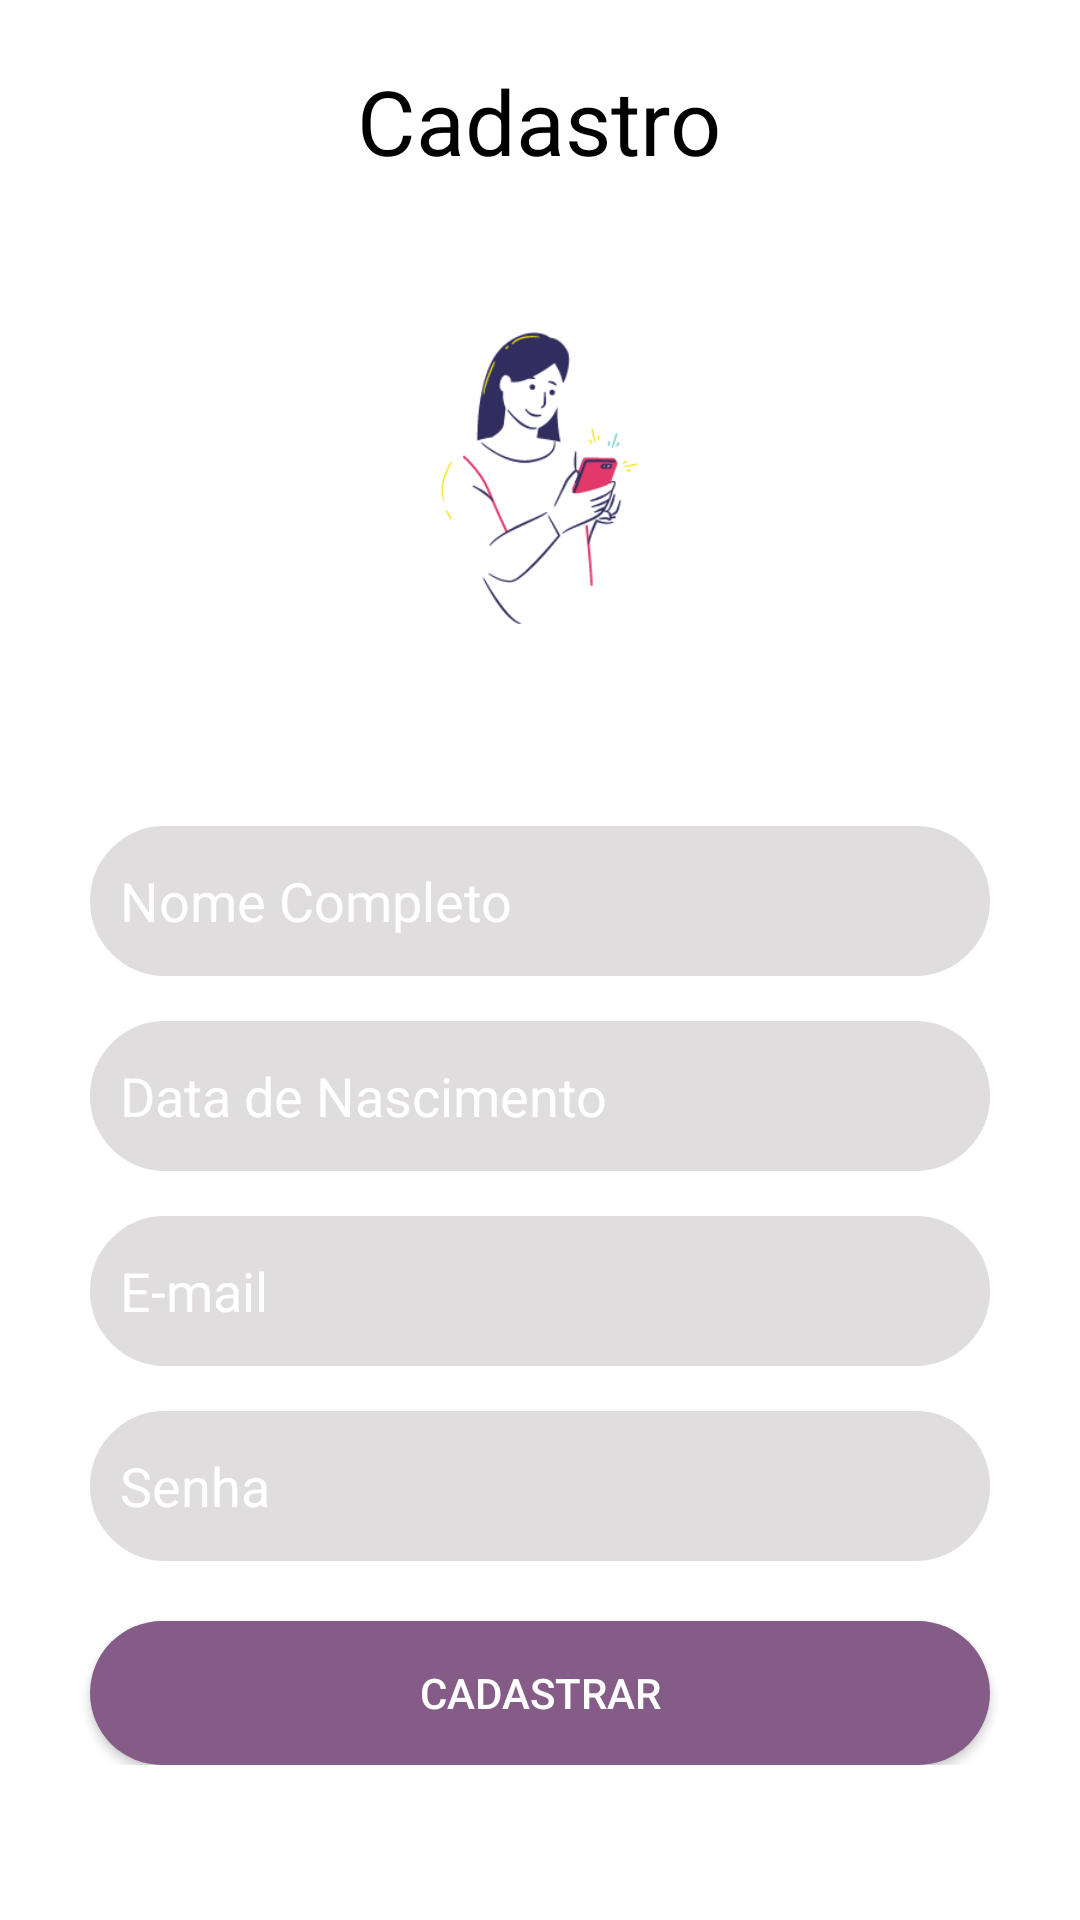

This screen was rendered from an Android layout file. Write that file and the resources it references.
<!-- AndroidManifest.xml: application theme Theme.NetflixStatz -->
<!-- res/layout/activity_create_account.xml -->
<?xml version="1.0" encoding="utf-8"?>
<ScrollView xmlns:android="http://schemas.android.com/apk/res/android"
    xmlns:app="http://schemas.android.com/apk/res-auto"
    xmlns:tools="http://schemas.android.com/tools"
    android:layout_width="match_parent"
    android:layout_height="match_parent"
    >

    <LinearLayout
        android:layout_width="match_parent"
        android:layout_height="match_parent"
        android:orientation="vertical"
        tools:context="com.example.setflixstatzsplash.LoginActivity">

        <TextView
            android:layout_width="wrap_content"
            android:layout_height="wrap_content"
            android:layout_marginTop="20dp"
            android:text="Cadastro"
            android:layout_gravity="center_horizontal"
            android:textSize="30dp"
            android:textColor="@color/black"/>

        <ImageView
            android:layout_width="200dp"

            android:layout_height="200dp"
            android:layout_gravity="center"
            android:src="@mipmap/cadastro" />

        <androidx.appcompat.widget.AppCompatEditText
            android:id="@+id/cadastroNome"
            android:layout_width="match_parent"
            android:layout_height="50dp"
            android:paddingLeft="10dp"
            android:background="@drawable/login_edittext_bg"
            android:layout_marginTop="15dp"
            android:layout_marginLeft="30dp"
            android:layout_marginRight="30dp"
            android:textAlignment="textStart"
            android:textColor="@color/white"
            android:textColorHint="@color/white"
            android:hint="Nome Completo"/>

        <androidx.appcompat.widget.AppCompatEditText
            android:id="@+id/cadastroDataNascimento"
            android:layout_width="match_parent"
            android:layout_height="50dp"
            android:paddingLeft="10dp"
            android:background="@drawable/login_edittext_bg"
            android:layout_marginTop="15dp"
            android:layout_marginLeft="30dp"
            android:layout_marginRight="30dp"
            android:textAlignment="textStart"
            android:textColor="@color/white"
            android:inputType="text"
            android:textColorHint="@color/white"
            android:hint="Data de Nascimento"/>

        <androidx.appcompat.widget.AppCompatEditText
            android:id="@+id/cadastroEmail"
            android:layout_width="fill_parent"
            android:layout_height="50dp"
            android:background="@drawable/login_edittext_bg"
            android:layout_marginTop="15dp"
            android:layout_marginLeft="30dp"
            android:paddingLeft="10dp"
            android:layout_marginRight="30dp"
            android:textAlignment="textStart"
            android:textColor="@color/white"
            android:inputType="textEmailAddress"
            android:textColorHint="@color/white"
            android:hint="E-mail"/>

        <androidx.appcompat.widget.AppCompatEditText
            android:id="@+id/cadastroSenha"
            android:layout_width="match_parent"
            android:layout_height="50dp"
            android:paddingLeft="10dp"
            android:background="@drawable/login_edittext_bg"
            android:layout_marginTop="15dp"
            android:layout_marginLeft="30dp"
            android:layout_marginRight="30dp"
            android:textAlignment="textStart"
            android:textColor="@color/white"
            android:inputType="textPassword"
            android:textColorHint="@color/white"
            android:hint="Senha"/>


        <androidx.appcompat.widget.AppCompatButton
            android:id="@+id/btnCadCadastrar"
            android:layout_width="match_parent"
            android:layout_height="wrap_content"
            android:background="@drawable/login_button_bg"
            android:text="Cadastrar"
            android:textColor="@color/white"
            android:layout_marginTop="20dp"
            android:layout_marginRight="30dp"
            android:layout_marginLeft="30dp"/>

    </LinearLayout>


</ScrollView>
<!-- resources referenced by this layout -->
<resources>
  <color name="black">#FF000000</color>
  <color name="white">#FFFFFFFF</color>
  <!-- drawable login_button_bg (drawable) -->
  <?xml version="1.0" encoding="utf-8"?>
  <shape xmlns:android="http://schemas.android.com/apk/res/android">
      <solid android:color="@color/secundaryColor"/>
      <corners android:radius="50dp"/>
      <padding android:left="0dp" android:top="0dp" android:right="0dp" android:bottom="0dp"/>
  </shape>
  <!-- drawable login_edittext_bg (drawable) -->
  <?xml version="1.0" encoding="utf-8"?>
  <shape xmlns:android="http://schemas.android.com/apk/res/android">
      <solid android:color="#DFDDDD"/>
      <stroke android:width="1dp" android:color="#DFDDDD"/>
      <corners android:radius="50dp"/>
      <padding android:left="0dp" android:top="0dp" android:right="0dp" android:bottom="0dp"/>
  </shape>
  <!-- mipmap cadastro: png bitmap (mipmap-xhdpi, 17148 bytes) -->
  <style name="Theme.NetflixStatz" parent="Theme.MaterialComponents.DayNight.NoActionBar">
          
          <item name="colorPrimary">@color/purple_500</item>
          <item name="colorPrimaryVariant">@color/purple_700</item>
          <item name="colorOnPrimary">@color/white</item>
          
          <item name="colorSecondary">@color/teal_200</item>
          <item name="colorSecondaryVariant">@color/teal_700</item>
          <item name="colorOnSecondary">@color/black</item>
          
          <item name="android:statusBarColor" tools:targetApi="l">?attr/colorPrimaryVariant</item>
          
      </style>
  <color name="secundaryColor">#855C88</color>
  <color name="purple_500">#FF6200EE</color>
  <color name="purple_700">#FF3700B3</color>
  <color name="teal_200">#FF03DAC5</color>
  <color name="teal_700">#FF018786</color>
</resources>
